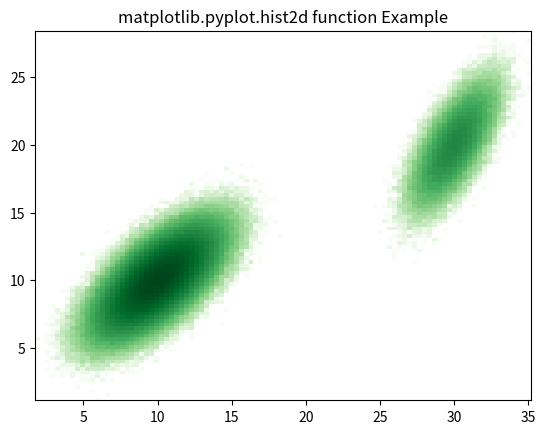
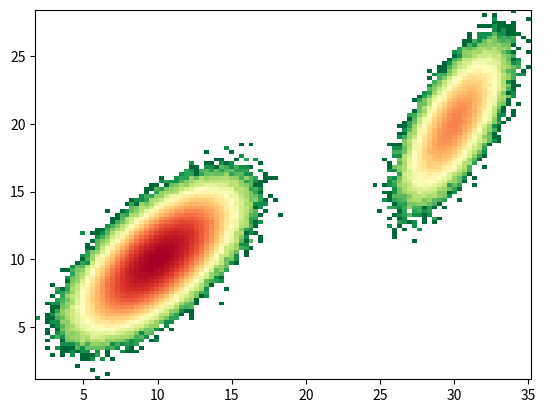

Write Python code to recreate these figures, in order.
# Implementation of matplotlib function
from matplotlib import colors
import numpy as np
from numpy.random import multivariate_normal
import matplotlib.pyplot as plt

result = np.vstack([
    multivariate_normal([10, 10],
                        [[3, 2], [2, 3]], size=1000000),
    multivariate_normal([30, 20],
                        [[2, 3], [1, 3]], size=100000)
])

plt.hist2d(result[:, 0],
           result[:, 1],
           bins=100,
           cmap="Greens",
           norm=colors.LogNorm())
plt.title('matplotlib.pyplot.hist2d function \
Example')
plt.show()

plt.hist2d(result[:, 0],
           result[:, 1],
           bins=100,
           cmap="RdYlGn_r",
           norm=colors.LogNorm())
plt.show()
